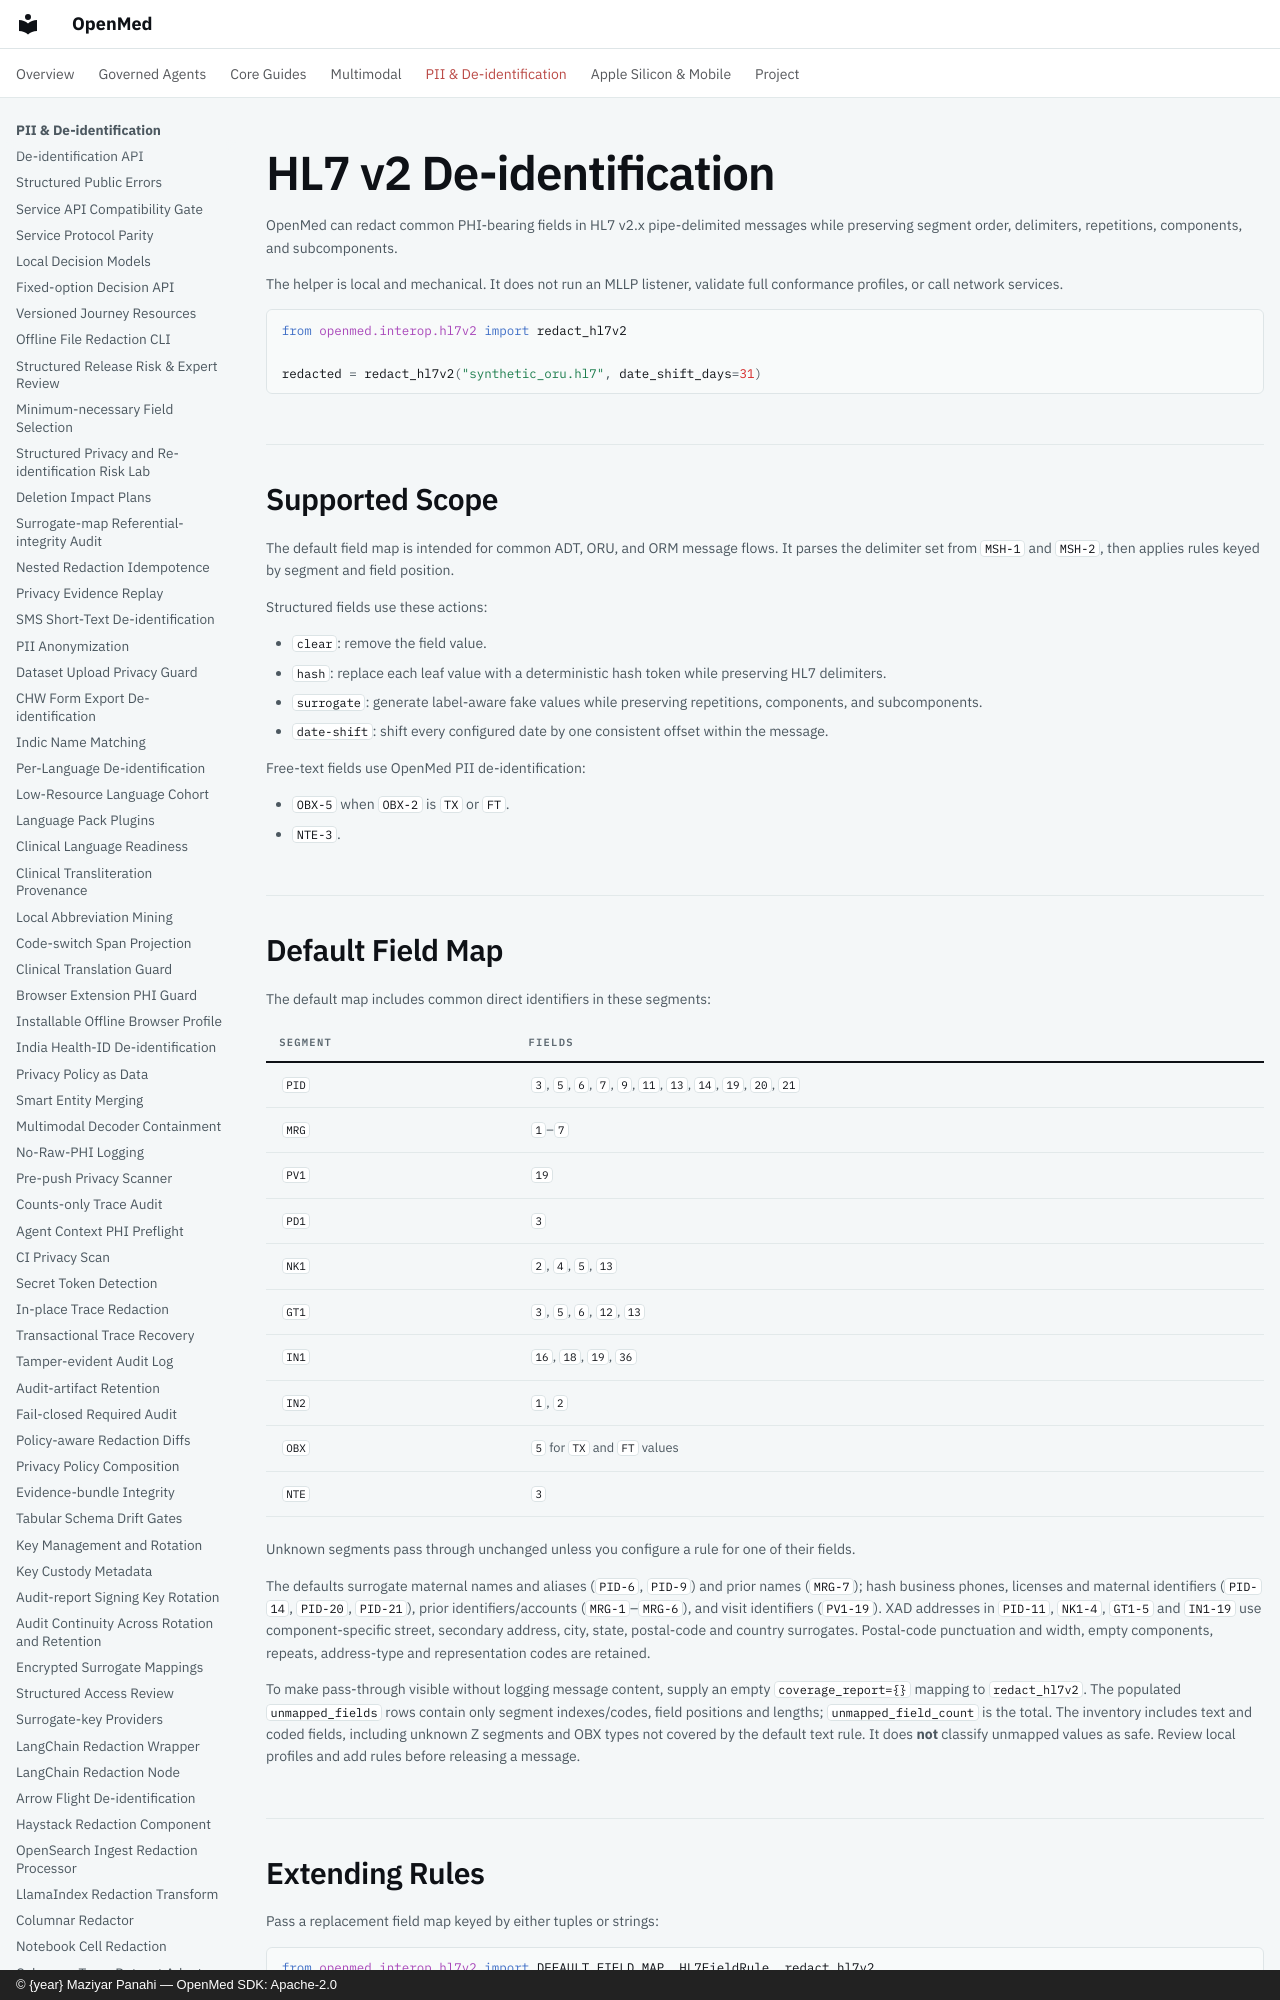

repository: maziyarpanahi/openmed · page: hl7v2-deidentification/index.html · generator: mkdocs · copyright: © {year} Maziyar Panahi — OpenMed SDK: Apache-2.0

# HL7 v2 De-identification

OpenMed can redact common PHI-bearing fields in HL7 v2.x pipe-delimited
messages while preserving segment order, delimiters, repetitions, components,
and subcomponents.

The helper is local and mechanical. It does not run an MLLP listener, validate
full conformance profiles, or call network services.

```python
from openmed.interop.hl7v2 import redact_hl7v2

redacted = redact_hl7v2("synthetic_oru.hl7", date_shift_days=31)
```

## Supported Scope

The default field map is intended for common ADT, ORU, and ORM message flows.
It parses the delimiter set from `MSH-1` and `MSH-2`, then applies rules keyed
by segment and field position.

Structured fields use these actions:

- `clear`: remove the field value.
- `hash`: replace each leaf value with a deterministic hash token while
  preserving HL7 delimiters.
- `surrogate`: generate label-aware fake values while preserving repetitions,
  components, and subcomponents.
- `date-shift`: shift every configured date by one consistent offset within
  the message.

Free-text fields use OpenMed PII de-identification:

- `OBX-5` when `OBX-2` is `TX` or `FT`.
- `NTE-3`.
